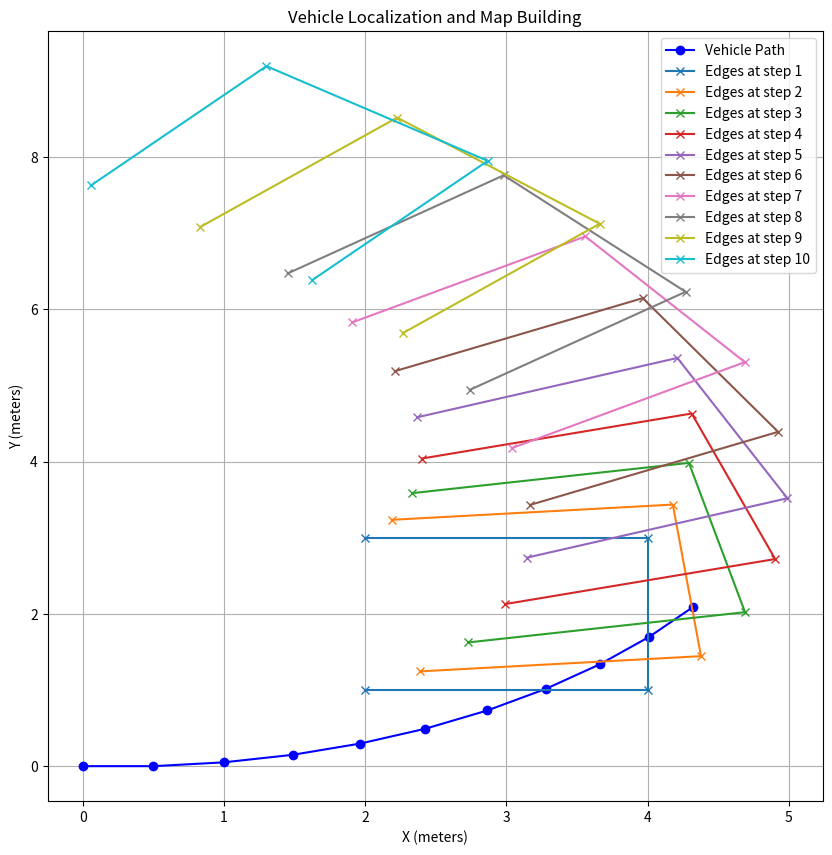

Write Python code to recreate this figure.
import numpy as np
import matplotlib.pyplot as plt

# Initial position and orientation of the vehicle in the global frame
vehicle_position = np.array([0.0, 0.0, 0.0])  # [x, y, theta] where theta is the heading (orientation)

# Camera measurements representing the 4 corners of the parking space in the camera's frame
parking_edges = np.array([
    [2, 1],  # Top-left corner
    [4, 1],  # Top-right corner
    [4, 3],  # Bottom-right corner
    [2, 3]   # Bottom-left corner
])

def convert_to_global_frame(camera_edges, vehicle_position):
    x, y, theta = vehicle_position
    rotation_matrix = np.array([
        [np.cos(theta), -np.sin(theta)],
        [np.sin(theta), np.cos(theta)]
    ])
    
    transformed_points = []
    for edge in camera_edges:
        translated_edge = edge + np.array([x, y])
        global_edge = rotation_matrix @ translated_edge
        transformed_points.append(global_edge)
    
    return np.array(transformed_points)

def update_vehicle_position(current_position, dx, dy, dtheta):
    x, y, theta = current_position
    new_x = x + dx * np.cos(theta) - dy * np.sin(theta)
    new_y = y + dx * np.sin(theta) + dy * np.cos(theta)
    new_theta = theta + dtheta
    return np.array([new_x, new_y, new_theta])

def slam_process(initial_position, camera_edges, steps=10, move_x=0.5, move_y=0.0, rotate_theta=0.1):
    position = initial_position
    trajectory = [position]
    map_edges = [] 
    
    for _ in range(steps):
        global_edges = convert_to_global_frame(camera_edges, position)
        
        map_edges.append(global_edges)
        
        position = update_vehicle_position(position, move_x, move_y, rotate_theta)
        trajectory.append(position)
    
    return np.array(trajectory), np.array(map_edges)

vehicle_trajectory, mapped_edges = slam_process(vehicle_position, parking_edges)

def display_slam_results(trajectory, mapped_edges):
    plt.figure(figsize=(10, 10))
    
    plt.plot(trajectory[:, 0], trajectory[:, 1], label='Vehicle Path', color='blue', marker='o')
    
    for i, edges in enumerate(mapped_edges):
        plt.plot(edges[:, 0], edges[:, 1], label=f'Edges at step {i+1}', marker='x')
    
    plt.xlabel('X (meters)')
    plt.ylabel('Y (meters)')
    plt.legend()
    plt.title('Vehicle Localization and Map Building')
    plt.grid(True)
    plt.show()

display_slam_results(vehicle_trajectory, mapped_edges)
